Image classification data set "data" (chiragmdeekshith/insect-image-classifier on GitHub). Class labels (2): animal ladybug, ladybug.

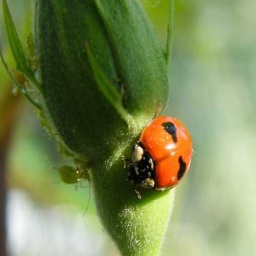
Label: ladybug

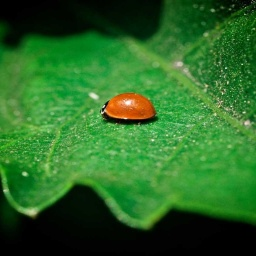
Label: animal ladybug

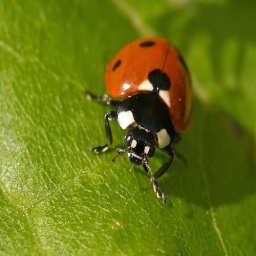
Label: ladybug

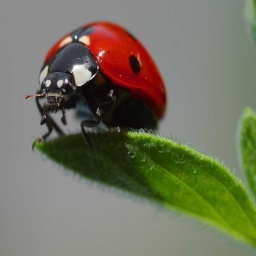
Label: animal ladybug

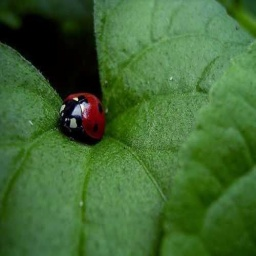
Label: ladybug

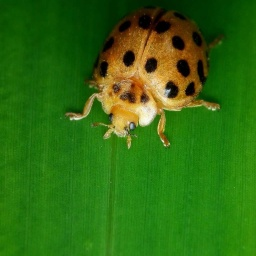
Label: animal ladybug
